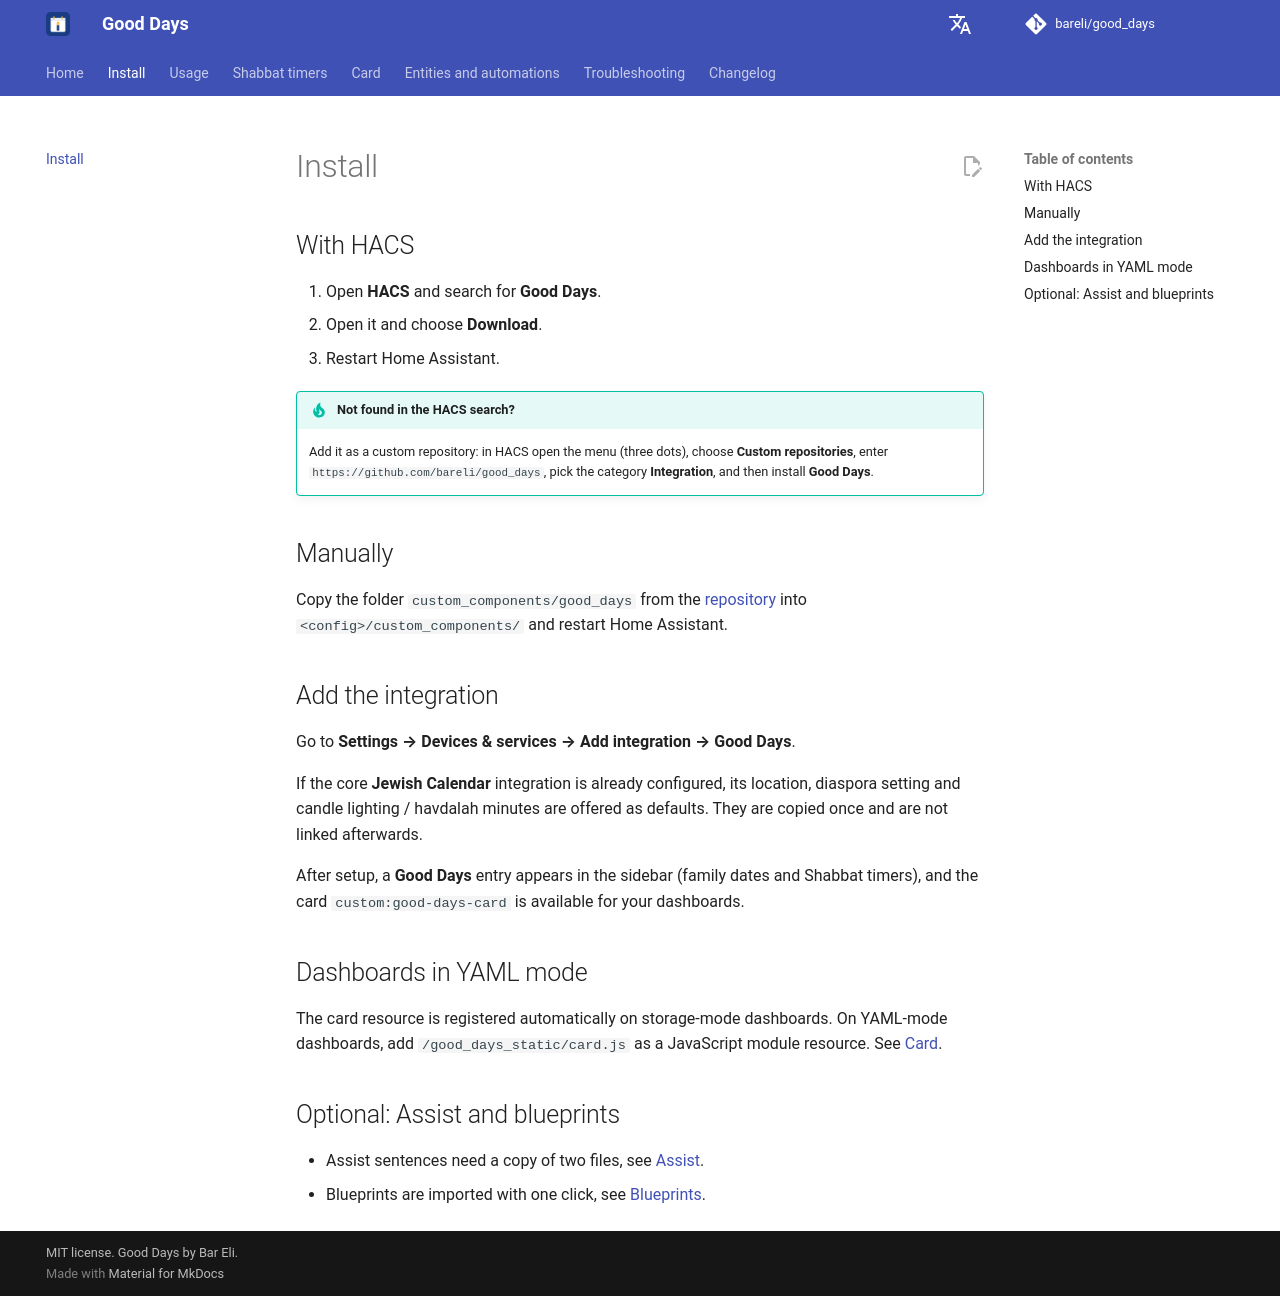

repository: bareli/good_days · page: install/index.html · generator: mkdocs

# Install

## With HACS

1. Open **HACS** and search for **Good Days**.
2. Open it and choose **Download**.
3. Restart Home Assistant.

!!! tip "Not found in the HACS search?"
    Add it as a custom repository: in HACS open the menu (three dots), choose **Custom repositories**, enter `https://github.com/bareli/good_days`, pick the category **Integration**, and then install **Good Days**.

## Manually

Copy the folder `custom_components/good_days` from the [repository](https://github.com/bareli/good_days) into `<config>/custom_components/` and restart Home Assistant.

## Add the integration

Go to **Settings → Devices & services → Add integration → Good Days**.

If the core **Jewish Calendar** integration is already configured, its location, diaspora setting and candle lighting / havdalah minutes are offered as defaults. They are copied once and are not linked afterwards.

After setup, a **Good Days** entry appears in the sidebar (family dates and Shabbat timers), and the card `custom:good-days-card` is available for your dashboards.

## Dashboards in YAML mode

The card resource is registered automatically on storage-mode dashboards. On YAML-mode dashboards, add `/good_days_static/card.js` as a JavaScript module resource. See [Card](card.md).

## Optional: Assist and blueprints

- Assist sentences need a copy of two files, see [Assist](entities.md#assist).
- Blueprints are imported with one click, see [Blueprints](entities.md#blueprints).
